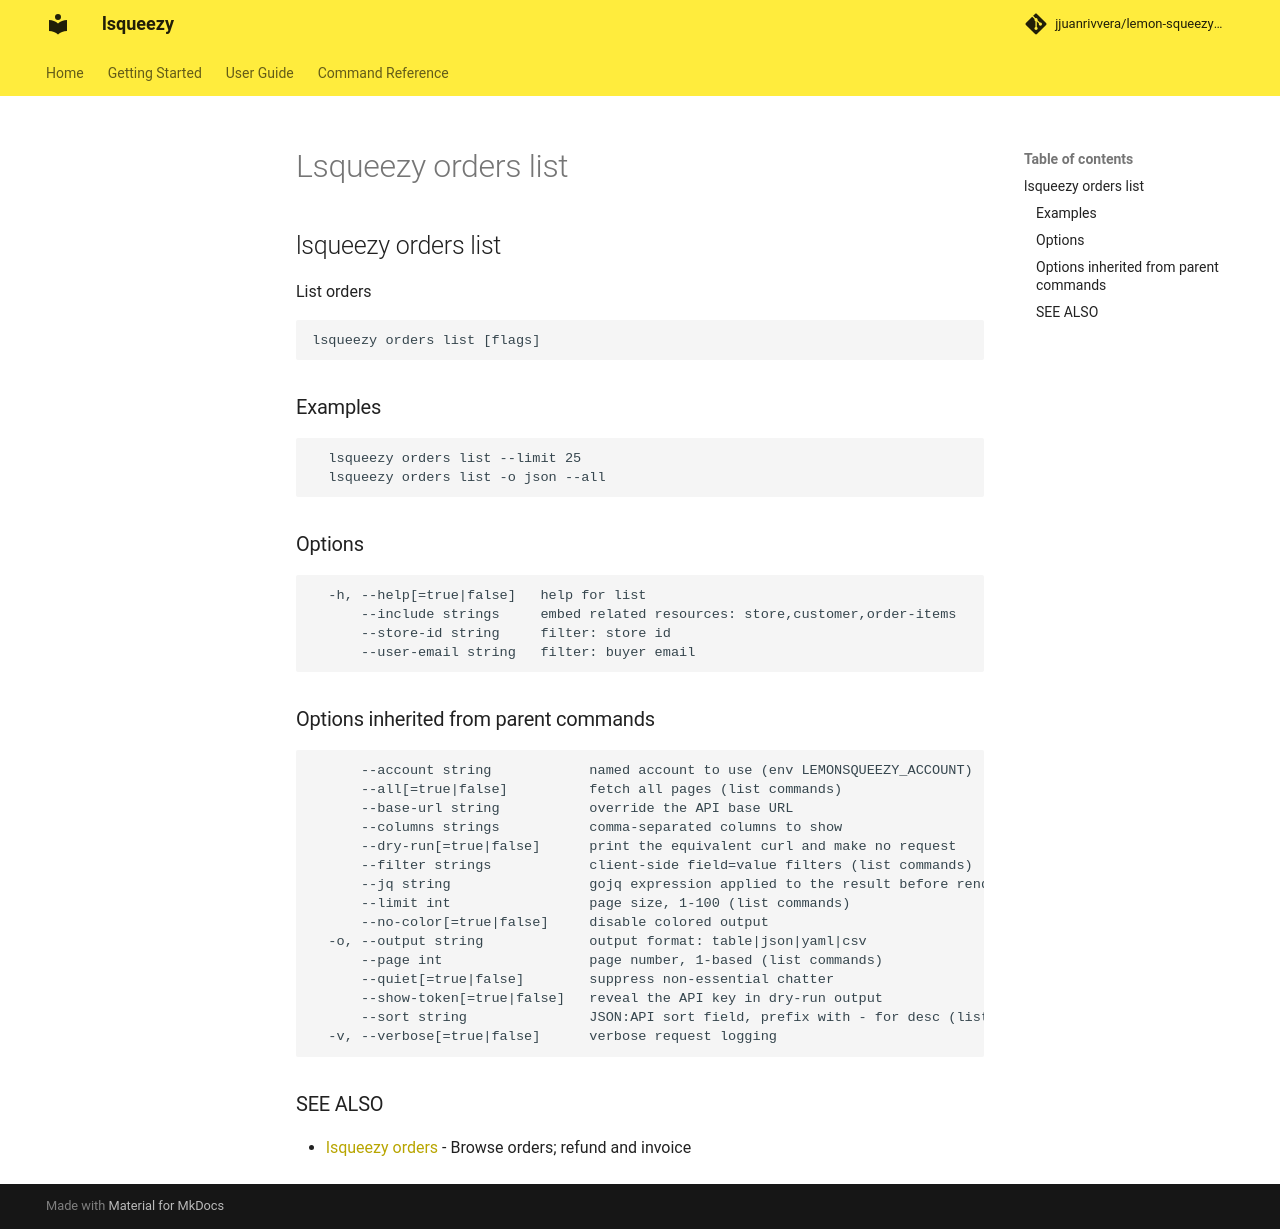

repository: jjuanrivvera/lemon-squeezy-cli · page: commands/lsqueezy_orders_list/index.html · generator: mkdocs

## lsqueezy orders list

List orders

```
lsqueezy orders list [flags]
```

### Examples

```
  lsqueezy orders list --limit 25
  lsqueezy orders list -o json --all
```

### Options

```
  -h, --help[=true|false]   help for list
      --include strings     embed related resources: store,customer,order-items
      --store-id string     filter: store id
      --user-email string   filter: buyer email
```

### Options inherited from parent commands

```
      --account string            named account to use (env LEMONSQUEEZY_ACCOUNT)
      --all[=true|false]          fetch all pages (list commands)
      --base-url string           override the API base URL
      --columns strings           comma-separated columns to show
      --dry-run[=true|false]      print the equivalent curl and make no request
      --filter strings            client-side field=value filters (list commands)
      --jq string                 gojq expression applied to the result before rendering
      --limit int                 page size, 1-100 (list commands)
      --no-color[=true|false]     disable colored output
  -o, --output string             output format: table|json|yaml|csv
      --page int                  page number, 1-based (list commands)
      --quiet[=true|false]        suppress non-essential chatter
      --show-token[=true|false]   reveal the API key in dry-run output
      --sort string               JSON:API sort field, prefix with - for desc (list commands)
  -v, --verbose[=true|false]      verbose request logging
```

### SEE ALSO

* [lsqueezy orders](lsqueezy_orders.md)	 - Browse orders; refund and invoice
